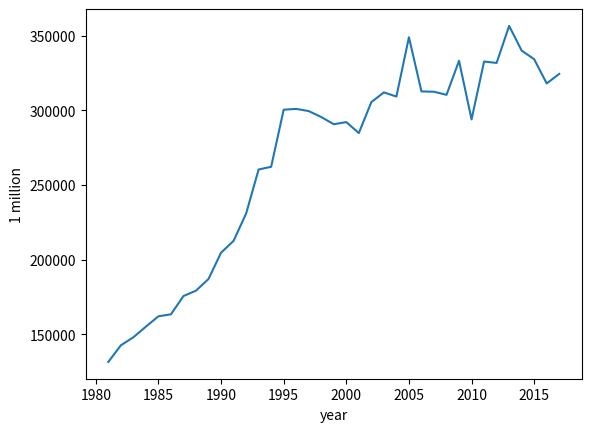

Write the Python code that produced this figure.
#!/usr/bin/env python3

import matplotlib.pyplot as plt

if __name__ == '__main__':
    
    x = [1981, 1982, 1983, 1984, 1985, 
        1986, 1987, 1988, 1989, 1990, 
        1991, 1992, 1993, 1994, 1995, 
        1996, 1997, 1998, 1999, 2000, 
        2001, 2002, 2003, 2004, 2005, 
        2006, 2007, 2008, 2009, 2010, 
        2011, 2012, 2013, 2014, 2015, 
        2016, 2017]
    y = [131467, 142574, 147985, 155118, 162031, 
        163376, 175609, 179200, 187047, 204660, 
        212565, 230821, 260385, 262195, 300440, 
        300972, 299515, 295534, 290706, 292139, 
        284793, 305532, 312025, 309257, 348991, 
        312684, 312467, 310403, 333186, 293932, 
        332704, 331765, 356567, 340031, 334257, 
        318034, 324431]
    
    plt.plot(x, y)
    plt.xlabel('year')
    plt.ylabel('1 million')
    plt.show()
    